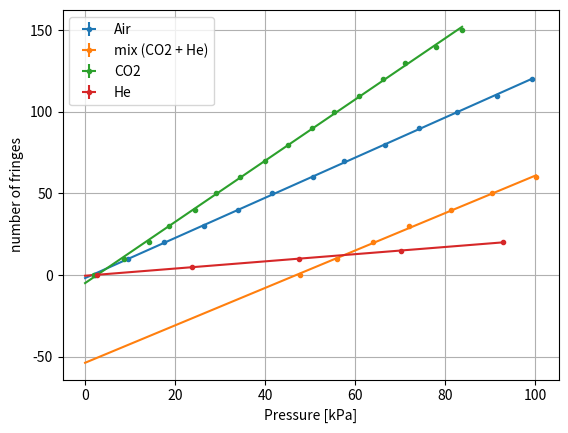

This chart was generated by the following Python code:
import numpy
import scipy
from matplotlib import pyplot as plt

# System parameters
INTERFEROMETER_LENGTH = 0.2
LASER_WAVELENGTH = 532e-9
TEMPERATURE = 25 + scipy.constants.zero_Celsius

PRESSURE_ERROR = 5 / 1000  # in kPa
NUMBER_ERROR = 1

i = 0


def process_gas(pressure, number, gas_name):
    pressure = pressure * scipy.constants.mmHg / 1000
    slope, intercept, r_value, p_value, std_err = scipy.stats.linregress(
        pressure, number
    )
    plt.errorbar(
        pressure,
        number,
        xerr=PRESSURE_ERROR,
        yerr=NUMBER_ERROR,
        fmt=".",
        label=gas_name,
    )

    lin = numpy.linspace(0, max(pressure), 100)
    global i
    plt.plot(
        lin,
        slope * lin + intercept,
        color=f"C{i}",
        # label=f"Linear regression ({gas_name})",
    )

    i += 1


DATA = [
    (
        (16, 71, 132, 198, 254, 312, 379, 432, 500, 557, 620, 686, 744),
        [a * 10 for a in range(13)],
        "Air",
    ),
    (
        (358, 419, 479, 540, 609, 678, 751),
        [a * 10 for a in range(7)],
        "mix (CO2 + He)",
    ),
    (
        (15, 65, 106, 139, 183, 218, 258, 300, 338, 378, 415, 456, 496, 533, 585, 628),
        [a * 10 for a in range(16)],
        "CO2",
    ),
    (
        (
            20,
            178,
            357,
            526,
            696,
        ),
        [a * 5 for a in range(5)],
        "He",
    ),
]

for pressure, number, gas_name in DATA:
    process_gas(numpy.array(pressure), numpy.array(number), gas_name)

plt.xlabel("Pressure [kPa]")
plt.ylabel("number of fringes")
plt.legend()
plt.grid()
plt.show()
